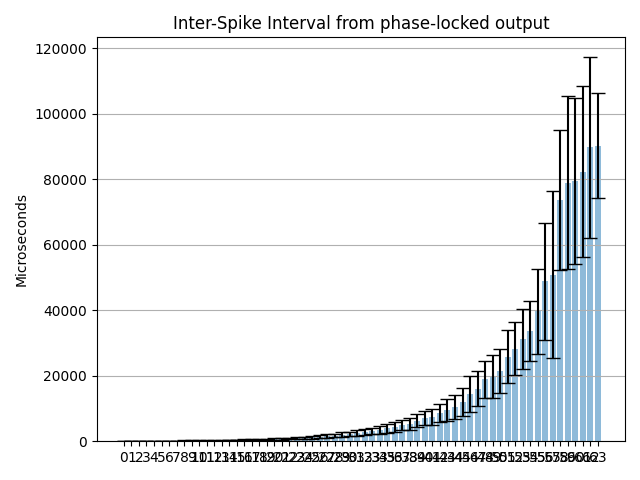

Values plotted in this chart, from the file beside it:
Channel address; ISI mean (us); ISI mean std (us); Estimated freq. (Hz)
0; 50.04; 3.495; 19983
1; 50.16; 5.042; 19938
2; 84.96; 41.12; 11771
3; 137.2; 58.83; 7288
4; 159.1; 63.37; 6287
5; 154.1; 54.83; 6487
6; 171.3; 58.82; 5839
7; 176.7; 59.18; 5660
8; 196.3; 64.29; 5095
9; 210.8; 67.97; 4743
10; 240.7; 75.95; 4155
11; 254.2; 77.6; 3934
12; 292.8; 91.99; 3416
13; 308.4; 93.91; 3243
14; 353.3; 114.3; 2830
15; 390.6; 126.8; 2560
16; 426.6; 134.9; 2344
17; 496; 161; 2016
18; 536.2; 169.3; 1865
19; 606.8; 196.2; 1648
20; 710.9; 244.7; 1407
21; 784.3; 268.7; 1275
22; 853.1; 285; 1172
23; 1001; 337.5; 998.8
24; 1083; 355.1; 923.8
25; 1197; 377.8; 835.7
26; 1415; 461.9; 706.9
27; 1568; 519.3; 637.6
28; 1732; 564.6; 577.3
29; 1996; 688.7; 501
30; 2211; 715; 452.4
31; 2547; 871.1; 392.6
32; 2756; 960; 362.9
33; 3132; 1024; 319.3
34; 3428; 1155; 291.7
35; 3955; 1353; 252.9
36; 4347; 1514; 230.1
37; 4967; 1668; 201.3
38; 5244; 1719; 190.7
39; 6343; 1935; 157.7
40; 7170; 2116; 139.5
41; 7518; 2399; 133
42; 8568; 2740; 116.7
43; 9543; 3240; 104.8
44; 10522; 3746; 95.03
45; 12029; 4200; 83.13
46; 14483; 5487; 69.04
47; 16065; 5409; 62.25
48; 18898; 5620; 52.92
49; 19721; 6535; 50.71
50; 21585; 6705; 46.33
51; 25851; 8146; 38.68
52; 28286; 8033; 35.35
53; 31316; 9223; 31.93
54; 33637; 9252; 29.73
55; 39686; 12896; 25.2
56; 48815; 17922; 20.49
57; 50920; 25602; 19.64
58; 73717; 21468; 13.57
59; 78992; 26300; 12.66
... 4 more rows
